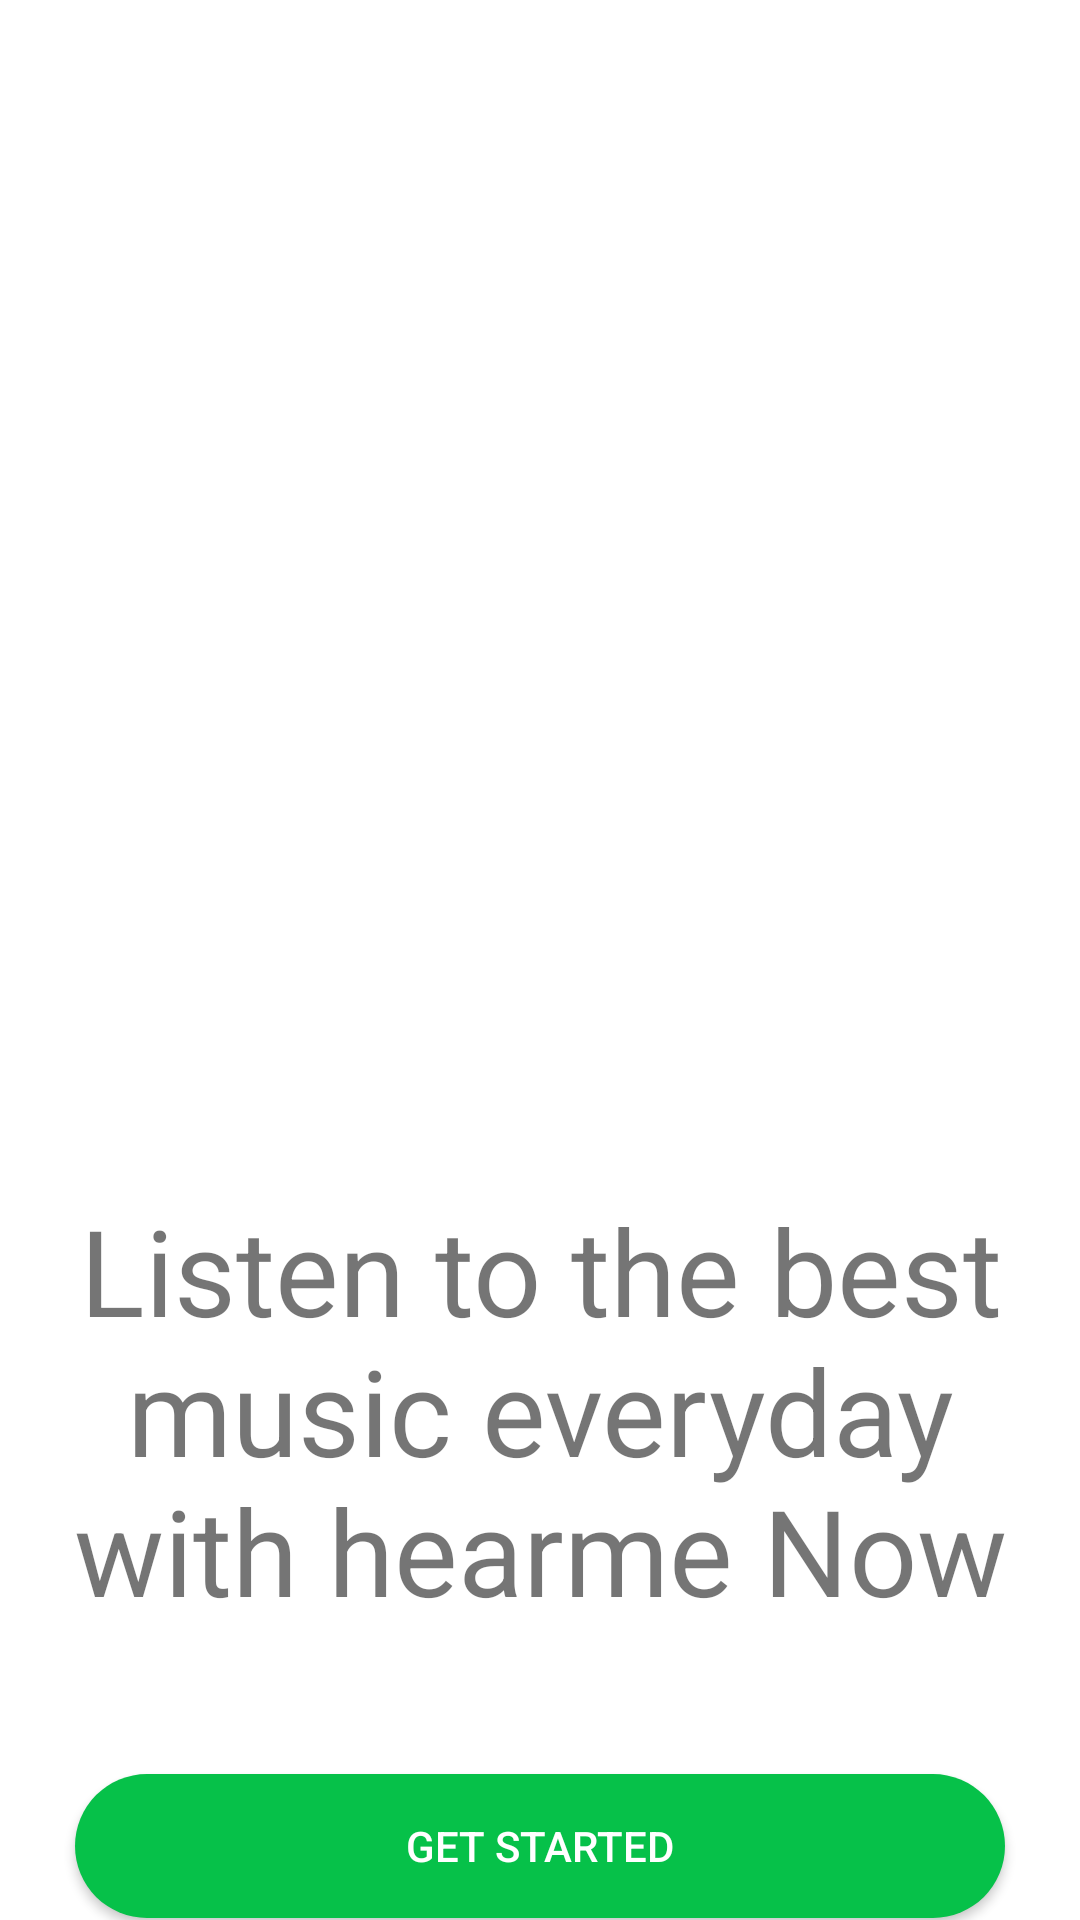

Here is an Android app screen rendered from its layout file. Give the layout XML and the strings, colors and styles it references.
<!-- AndroidManifest.xml: application theme Theme.Hmwrk8 -->
<!-- res/layout/getstarted.xml -->
<?xml version="1.0" encoding="utf-8"?>
<androidx.constraintlayout.widget.ConstraintLayout xmlns:android="http://schemas.android.com/apk/res/android"
    xmlns:app="http://schemas.android.com/apk/res-auto"
    xmlns:tools="http://schemas.android.com/tools"
    android:layout_width="match_parent"
    android:layout_height="match_parent"
    android:background="@drawable/aa"
    tools:context=".MainActivity">

    <TextView
        android:id="@+id/tv_textt"
        android:layout_width="wrap_content"
        android:layout_height="wrap_content"
        android:layout_marginTop="300dp"
        android:gravity="center"
        android:text="@string/listen_to_the_best_music_everyday_with_hearme_now"
        android:textSize="40sp"
        app:layout_constraintBottom_toBottomOf="parent"
        app:layout_constraintEnd_toEndOf="parent"
        app:layout_constraintStart_toStartOf="parent"
        app:layout_constraintTop_toTopOf="parent" />

    <androidx.appcompat.widget.AppCompatButton

        android:id="@+id/btn_getstarted"
        android:layout_width="0dp"
        android:layout_height="wrap_content"
        android:layout_marginTop="48dp"

        android:layout_marginHorizontal="25dp"
        android:background="@drawable/buttoncurve"
        android:text="@string/get_started"
        android:textColor="@color/white"
        app:layout_constraintEnd_toEndOf="parent"
        app:layout_constraintStart_toStartOf="parent"
        app:layout_constraintTop_toBottomOf="@+id/tv_textt" />

</androidx.constraintlayout.widget.ConstraintLayout>
<!-- resources referenced by this layout -->
<resources>
  <color name="white">#FFFFFFFF</color>
  <!-- drawable buttoncurve (drawable) -->
  <?xml version="1.0" encoding="UTF-8"?>
  <shape xmlns:android="http://schemas.android.com/apk/res/android">
      <corners android:radius="72dp"/>
      <solid android:color="@color/grini"/>
  </shape>
  <string name="get_started">Get Started</string>
  <string name="listen_to_the_best_music_everyday_with_hearme_now">Listen to the best music everyday with hearme Now</string>
  <style name="Theme.Hmwrk8" parent="Theme.MaterialComponents.DayNight.DarkActionBar">
          
          <item name="colorPrimary">@color/purple_500</item>
          <item name="colorPrimaryVariant">@color/purple_700</item>
          <item name="colorOnPrimary">@color/white</item>
          
          <item name="colorSecondary">@color/teal_200</item>
          <item name="colorSecondaryVariant">@color/teal_700</item>
          <item name="colorOnSecondary">@color/black</item>
          
          <item name="android:statusBarColor" tools:targetApi="l">?attr/colorPrimaryVariant</item>
          
      </style>
  <color name="grini">#06c149</color>
  <color name="purple_500">#FF6200EE</color>
  <color name="purple_700">#FF3700B3</color>
  <color name="teal_200">#FF03DAC5</color>
  <color name="teal_700">#FF018786</color>
  <color name="black">#FF000000</color>
</resources>
